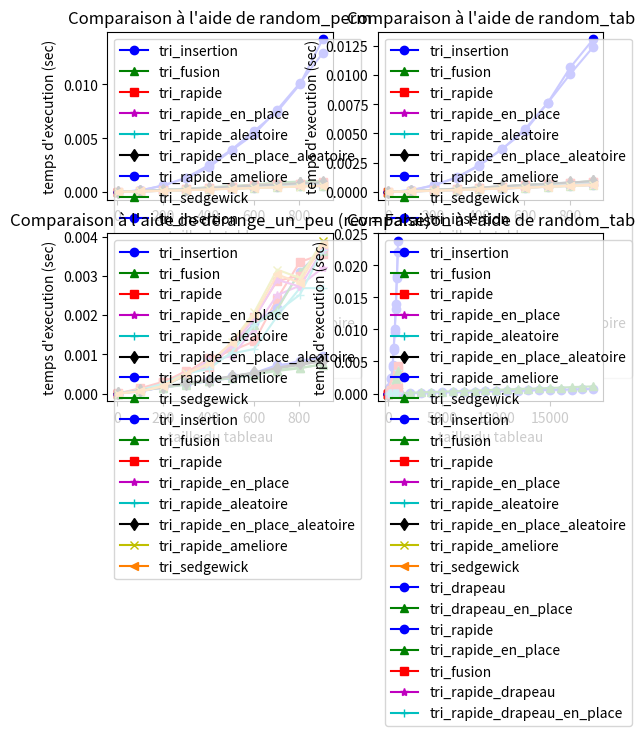

Reproduce this figure in Python.
#!/usr/bin/env python3

import sys

version = sys.version_info
if version.major < 3:
    sys.exit(
        "Python2 n'est PLUS supporté depuis le 1er Janvier 2020, merci d'installer Python3"
    )

import random
from time import perf_counter as clock

try:
    import matplotlib.pyplot as plt
except ModuleNotFoundError:
    sys.exit("Le module matplolib est nécessaire pour ce TP.")

############################################################
# Exercice 1.1
#
# Tri rapide avec mémoire auxiliaire et en place
#
def partition(
    T, pivot_updater=lambda T, x, y: ()
):  # les éléments sont supposés distincts
    pivot_updater(T, 0, len(T))
    pivot = T[0]
    number_of_pivots = 0
    gauche = []
    for elt in T:
        if elt == pivot:
            number_of_pivots += 1
        if elt < pivot:
            gauche.append(elt)
    droite = [elt for elt in T if elt > pivot]
    return pivot, gauche, droite, number_of_pivots


def tri_rapide(T):
    if len(T) < 2:
        return T
    pivot, gauche, droite, number_of_pivots = partition(T)
    return tri_rapide(gauche) + [pivot] * number_of_pivots + tri_rapide(droite)


def partition_en_place(T, deb, fin, pivot_updater=lambda T, x, y: ()):
    pivot_updater(T, deb, fin)
    pivot = T[deb]
    gauche, droite = deb + 1, fin - 1

    while gauche <= droite:
        if T[gauche] <= pivot:
            gauche += 1
        elif T[droite] > pivot:
            droite -= 1
        else:
            T[gauche], T[droite] = T[droite], T[gauche]

    T[deb], T[droite] = T[droite], pivot

    return droite


def tri_rapide_en_place(T, deb=0, fin=None):
    if fin is None:
        fin = len(T)
    if deb < fin:
        pivot = partition_en_place(T, deb, fin)
        tri_rapide_en_place(T, deb, pivot)
        tri_rapide_en_place(T, pivot + 1, fin)

    return T


############################################################
# Exercice 1.2
#
# Tri rapide avec mémoire auxiliaire et en place avec pivot
# aléatoire
#


def pivot_aleatoire(T, deb, fin):
    index = random.randint(deb, fin - 1)
    T[deb], T[index] = T[index], T[deb]


def tri_rapide_aleatoire(T):
    if len(T) < 2:
        return T
    pivot, gauche, droite, number_of_pivots = partition(T, pivot_aleatoire)
    return tri_rapide(gauche) + [pivot] * number_of_pivots + tri_rapide(droite)


def tri_rapide_en_place_aleatoire(T, deb=0, fin=None):
    if fin is None:
        fin = len(T)
    if deb < fin:
        pivot = partition_en_place(T, deb, fin, pivot_aleatoire)
        tri_rapide_en_place_aleatoire(T, deb, pivot)
        tri_rapide_en_place_aleatoire(T, pivot + 1, fin)

    return T


############################################################
""" Exercice 1.3: Interprétation des courbes

    On que le tri rapide est main a main avec le tri fusion. La version en place est plus rapide que la version avec mémoire auxiliaire.
    L'ajout d'un pivot aléatoire a un impact sur la vitesse du tri rapide dans le cas ou le tableau est presque trié.
"""

############################################################
# Exercice 2.1
#
# Tri par insertion (voir TP3)
#


def tri_insertion(T, deb=0, fin=None):
    if fin == None:
        fin = len(T)
    if T == None:
        return T
    for i in range(deb, fin):
        for j in range(i, deb, -1):
            if T[j - 1] > T[j]:
                T[j - 1], T[j] = T[j], T[j - 1]
            else:
                break
    return T


############################################################
# Exercice 2.2
#
# les tableaux de taille < 15 sont triés par insertion, le
# reste avec l'algo de tri rapide usuel.
#


def tri_rapide_ameliore(T, deb=0, fin=None):
    if fin is None:
        fin = len(T)
    if fin - deb < 15:
        return tri_insertion(T, deb, fin)
    if deb < fin:
        pivot = partition_en_place(T, deb, fin)
        tri_rapide_ameliore(T, deb, pivot)
        tri_rapide_ameliore(T, pivot + 1, fin)

    return T


############################################################
# Exercice 2.3
#
# Tri rapide seulement pour les tableaux de taille >= 15 et
# ne fait rien pour les tableaux de taille < 15
#


def tri_rapide_partiel(T, deb=0, fin=None):
    if fin is None:
        fin = len(T)
    if fin - deb < 15:
        return T

    if deb < fin:
        pivot = partition_en_place(T, deb, fin)
        tri_rapide_partiel(T, deb, pivot)
        tri_rapide_partiel(T, pivot + 1, fin)

    return T


############################################################
# Exercice 2.4
#
# Trie par insertion le résultat de tri_rapide_partiel(T).
#
def tri_sedgewick(T):
    T = tri_rapide_partiel(T)
    return tri_insertion(T)


############################################################
""" Exercice 2.5: Interprétation des courbes

    On voit que le tri rapide amélioré est tres similaire au tri sedgewick. Ils sont tous les deux un peu plus rapide que le tri rapide usuel.

"""


############################################################
# Exercice 3.1
#
# Tris drapeau. Attention, les éléments du tableau ne peuvent pas
# avoir d'autres valeurs que 1, 2 ou 3.
#

BLEU, BLANC, ROUGE = 1, 2, 3


def tri_drapeau(T):
    bleu = []
    blanc = []
    rouge = []

    for i in T:
        if i == BLEU:
            bleu.append(i)
        elif i == BLANC:
            blanc.append(i)
        else:
            rouge.append(i)

    return bleu + blanc + rouge


def tri_drapeau_en_place(T):
    bleu = 0
    blanc = 0
    rouge = len(T) - 1

    while blanc <= rouge:
        if T[blanc] == BLEU:
            T[bleu], T[blanc] = T[blanc], T[bleu]
            bleu += 1
            blanc += 1
        elif T[blanc] == BLANC:
            blanc += 1
        else:
            T[blanc], T[rouge] = T[rouge], T[blanc]
            rouge -= 1

    return T


############################################################
# Exercice 3.2
#
# Effectue un tri drapeau par rapport au pivot.
# Les éléments strictements inférieur au pivot ont couleur 1,
# les éléments égaux au pivot ont couleur 2,
# et les éléments supérieur au pivot ont couleur 3.
# Retourne trois tableaux, contenant respectivement les éléments de couleurs 1, 2 et 3.
#


def partition_drapeau(T, pivot):
    inferieur = []
    egale = []
    superieur = []

    for i in T:
        if i < pivot:
            inferieur.append(i)
        elif i == pivot:
            egale.append(i)
        else:
            superieur.append(i)

    return inferieur, egale, superieur


############################################################
# Exercice 3.2
#
# Tris rapide, pivot drapeau pour amélioration si le tableau en entrée
# est très répété.
#


def tri_rapide_drapeau(T):
    if len(T) < 2:
        return T
    gauche, pivot, droite = partition_drapeau(T, T[0])
    return tri_rapide(gauche) + pivot + tri_rapide(droite)


############################################################
""" Exercice 3.3: Interprétation des courbes

    On observe que sur les tableaux avec beaucoup de doublons, le tri rapide drapeau est plus rapide que le tri rapide classique.
    En particulier la version en place est plus rapide que la version non en place du tr rapide.

"""

############################################################
# Exercice 3.4
#
# Effectue un tri drapeau EN PLACE par rapport au pivot.
# Les éléments strictements inférieur au pivot ont couleur 1,
# les éléments égaux au pivot ont couleur 2,
# et les éléments supérieur au pivot ont couleur 3.
# Retourne l'indice du premier élement blanc et du premier element rouge dans le tableau.
# (le premier élément bleu étant à la position 0 si il existe, pas besoin de le préciser.)
#


def partition_drapeau_en_place(T, pivot, debut, fin):
    inferieur = debut
    egale = debut
    superieur = fin - 1
    while egale <= superieur:
        if T[egale] < pivot:
            T[inferieur], T[egale] = T[egale], T[inferieur]
            inferieur += 1
            egale += 1
        elif T[egale] == pivot:
            egale += 1
        else:
            T[egale], T[superieur] = T[superieur], T[egale]
            superieur -= 1
    return inferieur, egale


############################################################
# Exercice 3.4
#
# Tri rapide en place utilisant un partitionnement drapeau
#


def tri_rapide_drapeau_en_place(T, debut=0, fin=None):
    if fin is None:
        fin = len(T)
    if fin - debut < 2:
        return T
    pivot = T[debut]
    egale_index, superieur_index = partition_drapeau_en_place(T, pivot, debut, fin)
    tri_rapide_drapeau_en_place(T, debut, egale_index)
    tri_rapide_drapeau_en_place(T, superieur_index, fin)

    return T


##############################################################
#
# Tri Fusion, pour comparaison
#


def fusion(T1, T2):
    i = 0
    j = 0
    res = []
    while i < len(T1) and j < len(T2):
        if T1[i] < T2[j]:
            res.append(T1[i])
            i += 1
        else:
            res.append(T2[j])
            j += 1
    res += T1[i:]
    res += T2[j:]
    return res


def tri_fusion(T, deb=0, fin=None):
    if fin is None:
        fin = len(T)
    if fin - deb <= 1:
        return T[deb:fin]
    m = (fin - deb) // 2
    T1 = tri_fusion(T, deb, deb + m)
    T2 = tri_fusion(T, deb + m, fin)
    return fusion(T1, T2)


##############################################################
#
# Mesure du temps
#


def mesure(algo, T):
    debut = clock()
    algo(T)
    return clock() - debut


def mesure_moyenne(algo, tableaux):
    return sum([mesure(algo, t[:]) for t in tableaux]) / len(tableaux)


couleurs = [
    "b",
    "g",
    "r",
    "m",
    "c",
    "k",
    "y",
    "#ff7f00",
    ".5",
    "#00ff7f",
    "#7f00ff",
    "#ff007f",
    "#7fff00",
    "#007fff",
]
marqueurs = [
    "o",
    "^",
    "s",
    "*",
    "+",
    "d",
    "x",
    "<",
    "h",
    ">",
    "1",
    "p",
    "2",
    "H",
    "3",
    "D",
    "4",
    "v",
]


def courbes(algos, tableaux, styleLigne="-"):
    x = [t[0] for t in tableaux]
    for i, algo in enumerate(algos):
        print("Mesures en cours pour %s..." % algo.__name__)
        y = [mesure_moyenne(algo, t[1]) for t in tableaux]
        plt.plot(
            x,
            y,
            color=couleurs[i % len(couleurs)],
            marker=marqueurs[i % len(marqueurs)],
            linestyle=styleLigne,
            label=algo.__name__,
        )


def affiche(titre):
    plt.xlabel("taille du tableau")
    plt.ylabel("temps d'execution (sec)")
    plt.legend(loc="upper left")
    plt.title(titre)


def random_perm(n):
    T = list(range(n))
    random.shuffle(T)
    return T


def test_tri(f):
    for i in range(2, 101):
        T = random_perm(i)
        T_sorted = sorted(T)
        T_output = f(T)
        if T_output != T_sorted:
            print("Échec sur :")
            print(T)
            return False
    return True


def random_tab(n, a, b):
    return [random.randint(a, b) for _ in range(n)]


def derange_un_peu(n, k, rev):
    T = [n - i for i in range(n)] if rev else [i + 1 for i in range(n)]
    for i in range(k):
        a = random.randint(0, n - 1)
        b = random.randint(0, n - 1)
        T[a], T[b] = T[b], T[a]
    return T


def compare_algos(algos):
    for tri in algos:
        if test_tri(tri):
            print(tri.__name__ + ": OK")
        else:
            print(tri.__name__ + ": échoue")
    taille = 1000  # taille maximale des tableaux à trier
    pas = 100  # pas entre les tailles des tableaux à trier
    ech = 5  # taille de l'échantillon pris pour faire la moyenne

    plt.subplot(221)
    print()
    print("Comparaison à l'aide de random_perm")
    tableaux = [
        [i, [random_perm(i) for j in range(ech)]] for i in range(2, taille, pas)
    ]
    courbes(algos, tableaux, styleLigne="-")
    affiche("Comparaison à l'aide de random_perm")

    plt.subplot(222)
    print()
    print("Comparaison à l'aide de random_tab")
    tableaux = [
        [i, [random_tab(i, 0, 1000000) for j in range(ech)]]
        for i in range(2, taille, pas)
    ]
    courbes(algos, tableaux, styleLigne="-")
    affiche("Comparaison à l'aide de random_tab")

    plt.subplot(223)
    print()
    print("Comparaison à l'aide de derange_un_peu (rev = False)")
    tableaux = [
        [i, [derange_un_peu(i, 20, False) for j in range(ech)]]
        for i in range(2, taille, pas)
    ]
    courbes(algos, tableaux, styleLigne="-")
    affiche("Comparaison à l'aide de derange_un_peu (rev = False)")

    plt.subplot(224)
    print()
    print("Comparaison à l'aide de derange_un_peu (rev = True)")
    tableaux = [
        [i, [derange_un_peu(i, 20, True) for j in range(ech)]]
        for i in range(2, taille, pas)
    ]
    courbes(algos, tableaux, styleLigne="-")
    affiche("Comparaison à l'aide de derange_un_peu (rev = True)")

    plt.show()


def test_tri_non_perm(tri, maxVal=3):
    for size in range(2, 101):
        T = random_tab(size, 1, maxVal)
        T2 = tri(T)
        for i in range(1, len(T2)):
            if T2[i - 1] > T2[i]:
                return False
    return True


def compare_tableaux_repetes(algos, taille=20000, pas=1000, ech=15, maxVal=3):
    for tri in algos:
        if test_tri_non_perm(tri):
            print(tri.__name__ + ": OK")
        else:
            print(tri.__name__ + ": échoue")

    print("Comparaison à l'aide de random_tab")
    tableaux = [
        [i, [random_tab(i, 1, 3) for j in range(ech)]] for i in range(2, taille, pas)
    ]
    courbes(algos, tableaux, styleLigne="-")
    affiche("Comparaison à l'aide de random_tab")
    plt.show()


##############################################################
#
# Main
#

if __name__ == "__main__":

    # T = [324,654,5,23,412,31243,345456,23313123,5445645,34,112,34,5,5,6,6,6,7,7,5,4523]
    # Tests pour voir si les implementations sont correctes (ça ne traite pas tous les cas mais ça donne uu idée)
    # print(T)
    # print("Tri tri_rapide :", tri_rapide(T.copy()))
    # print("Tri tri_rapide_en_place :", tri_rapide_en_place(T.copy()))
    # print("Tri tri_rapide_aleatoire :", tri_rapide_aleatoire(T.copy()))
    # print(
    #     "Tri tri_rapide_en_place_aleatoire :", tri_rapide_en_place_aleatoire(T.copy())
    # )
    # print("Tri tri_rapide_ameliore :", tri_rapide_ameliore(T.copy()))
    # print("Tri tri_sedgewick :", tri_sedgewick(T.copy()))
    # print("Tri tri_rapide_drapeau :", tri_rapide_drapeau(T.copy()))
    # print("Tri tri_rapide_drapeau_en_place :", tri_rapide_drapeau_en_place(T.copy()))

    # T = [BLANC, BLEU, ROUGE, BLEU, ROUGE, ROUGE, BLANC, ROUGE, BLEU, BLEU, ROUGE, BLANC]
    # print(T)
    # print(tri_drapeau(T))
    # print(tri_drapeau_en_place(T))

    trisRapides = [
        tri_insertion,
        tri_fusion,
        tri_rapide,
        tri_rapide_en_place,
        tri_rapide_aleatoire,
        tri_rapide_en_place_aleatoire,
    ]
    trisHybrides = [tri_rapide_ameliore, tri_sedgewick]
    trisDrapeaux = [tri_drapeau, tri_drapeau_en_place]
    trisRapidesDrapeaux = [tri_fusion, tri_rapide_drapeau, tri_rapide_drapeau_en_place]

    # exercice 1

    print("Exercice 1")
    algos = trisRapides
    compare_algos(algos)

    # exercice 2

    print("Exercice 2")
    algos = trisHybrides
    compare_algos(algos)
    algos = trisRapides + trisHybrides
    compare_algos(algos)

    # exercice 3

    print("Exercice 3")
    # comparaison des tris drapeaux
    print("Comparaisons sur tableaux très répétés")
    algos = trisDrapeaux
    compare_tableaux_repetes(algos, maxVal=3)

    # comparaison des tris rapide drapeaux
    print("Comparaisons sur tableaux très répétés")
    algos = [tri_rapide, tri_rapide_en_place] + trisRapidesDrapeaux
    compare_tableaux_repetes(algos, taille=1000, pas=100, ech=5, maxVal=5)
